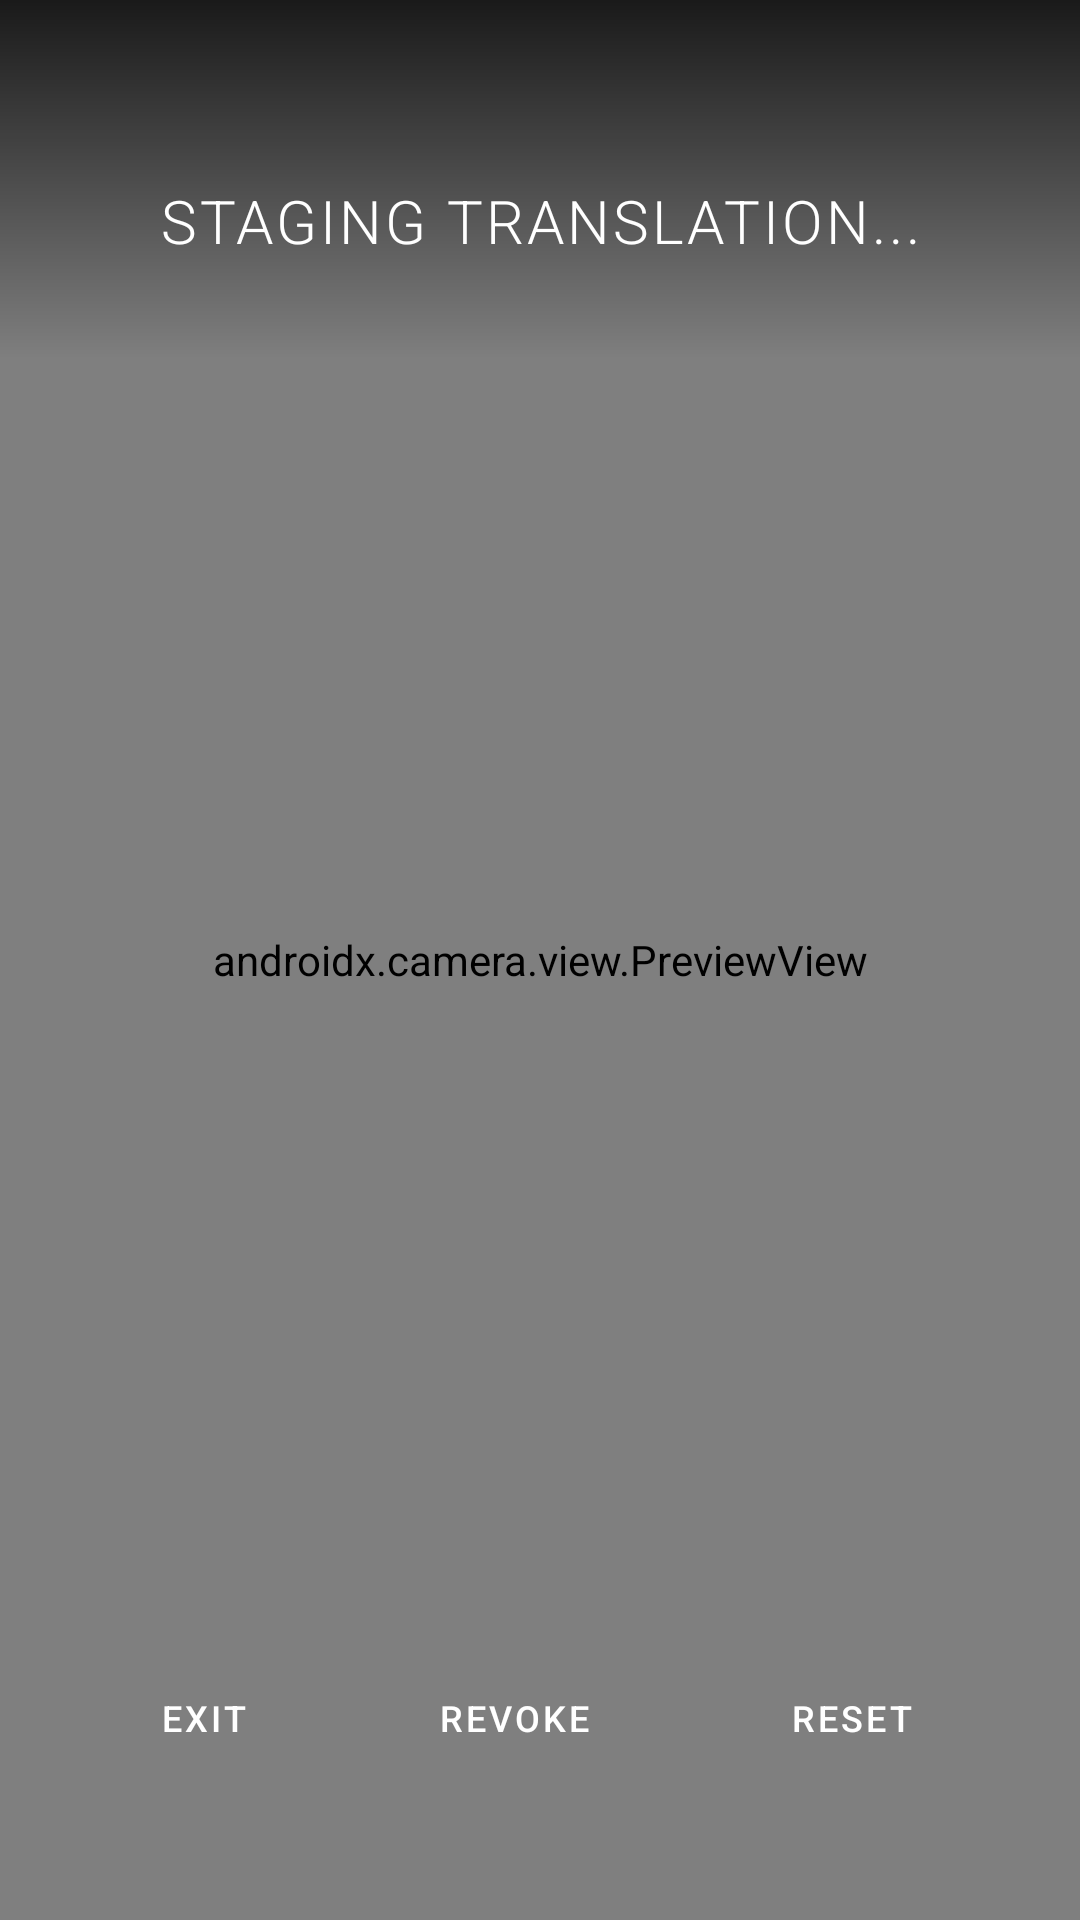

Here is an Android app screen rendered from its layout file. Give the layout XML and the strings, colors and styles it references.
<!-- AndroidManifest.xml: application theme Theme.ISLApp -->
<!-- res/layout/activity_camera.xml -->
<?xml version="1.0" encoding="utf-8"?>
<androidx.constraintlayout.widget.ConstraintLayout xmlns:android="http://schemas.android.com/apk/res/android"
    xmlns:app="http://schemas.android.com/apk/res-auto"
    android:layout_width="match_parent"
    android:layout_height="match_parent"
    android:background="#000000">

    <androidx.camera.view.PreviewView
        android:id="@+id/viewFinder"
        android:layout_width="0dp"
        android:layout_height="0dp"
        app:layout_constraintBottom_toBottomOf="parent"
        app:layout_constraintEnd_toEndOf="parent"
        app:layout_constraintStart_toStartOf="parent"
        app:layout_constraintTop_toTopOf="parent" />

    <View
        android:id="@+id/headerOverlay"
        android:layout_width="0dp"
        android:layout_height="120dp"
        android:background="@drawable/gradient_top_fade"
        app:layout_constraintEnd_toEndOf="parent"
        app:layout_constraintStart_toStartOf="parent"
        app:layout_constraintTop_toTopOf="parent" />

    <TextView
        android:id="@+id/resultText"
        android:layout_width="0dp"
        android:layout_height="wrap_content"
        android:layout_marginHorizontal="32dp"
        android:layout_marginTop="60dp"
        android:fontFamily="sans-serif-light"
        android:gravity="center"
        android:letterSpacing="0.05"
        android:text="STAGING TRANSLATION..."
        android:textColor="#FFFFFF"
        android:textSize="20sp"
        android:textStyle="normal"
        app:layout_constraintEnd_toEndOf="parent"
        app:layout_constraintStart_toStartOf="parent"
        app:layout_constraintTop_toTopOf="parent" />

    <View
        android:id="@+id/footerGradient"
        android:layout_width="match_parent"
        android:layout_height="180dp"
        android:background="@drawable/gradient_bottom_fade"
        app:layout_constraintBottom_toBottomOf="parent" />

    <LinearLayout
        android:layout_width="match_parent"
        android:layout_height="wrap_content"
        android:layout_marginBottom="40dp"
        android:gravity="center"
        android:orientation="horizontal"
        android:paddingHorizontal="20dp"
        app:layout_constraintBottom_toBottomOf="parent">

        <Button
            android:id="@+id/btnBack"
            style="@style/Widget.MaterialComponents.Button.OutlinedButton"
            android:layout_width="0dp"
            android:layout_height="55dp"
            android:layout_marginHorizontal="6dp"
            android:layout_weight="1"
            android:text="EXIT"
            android:textColor="#FFFFFF"
            android:textSize="12sp"
            app:strokeColor="#40FFFFFF"
            app:strokeWidth="1dp" />

        <Button
            android:id="@+id/btnDeleteLast"
            style="@style/Widget.MaterialComponents.Button.OutlinedButton"
            android:layout_width="0dp"
            android:layout_height="55dp"
            android:layout_marginHorizontal="6dp"
            android:layout_weight="1.2"
            android:text="REVOKE"
            android:textColor="#FFFFFF"
            android:textSize="12sp"
            app:strokeColor="#80FFFFFF"
            app:strokeWidth="1dp" />

        <Button
            android:id="@+id/btnClearAll"
            style="@style/Widget.MaterialComponents.Button.OutlinedButton"
            android:layout_width="0dp"
            android:layout_height="55dp"
            android:layout_marginHorizontal="6dp"
            android:layout_weight="1.2"
            android:text="RESET"
            android:textColor="#FFFFFF"
            android:textSize="12sp"
            app:strokeColor="#FFFFFF"
            app:strokeWidth="1.5dp" />

    </LinearLayout>

</androidx.constraintlayout.widget.ConstraintLayout>
<!-- resources referenced by this layout -->
<resources>
  <!-- drawable gradient_top_fade (drawable) -->
  <shape xmlns:android="http://schemas.android.com/apk/res/android">
      <gradient
          android:angle="270"
          android:endColor="#00000000"
          android:startColor="#CC000000" />
  </shape>
  <style name="Theme.ISLApp" parent="Base.Theme.ISLApp" />
  <style name="Base.Theme.ISLApp" parent="Theme.Material3.DayNight.NoActionBar">
          
          
      </style>
</resources>
